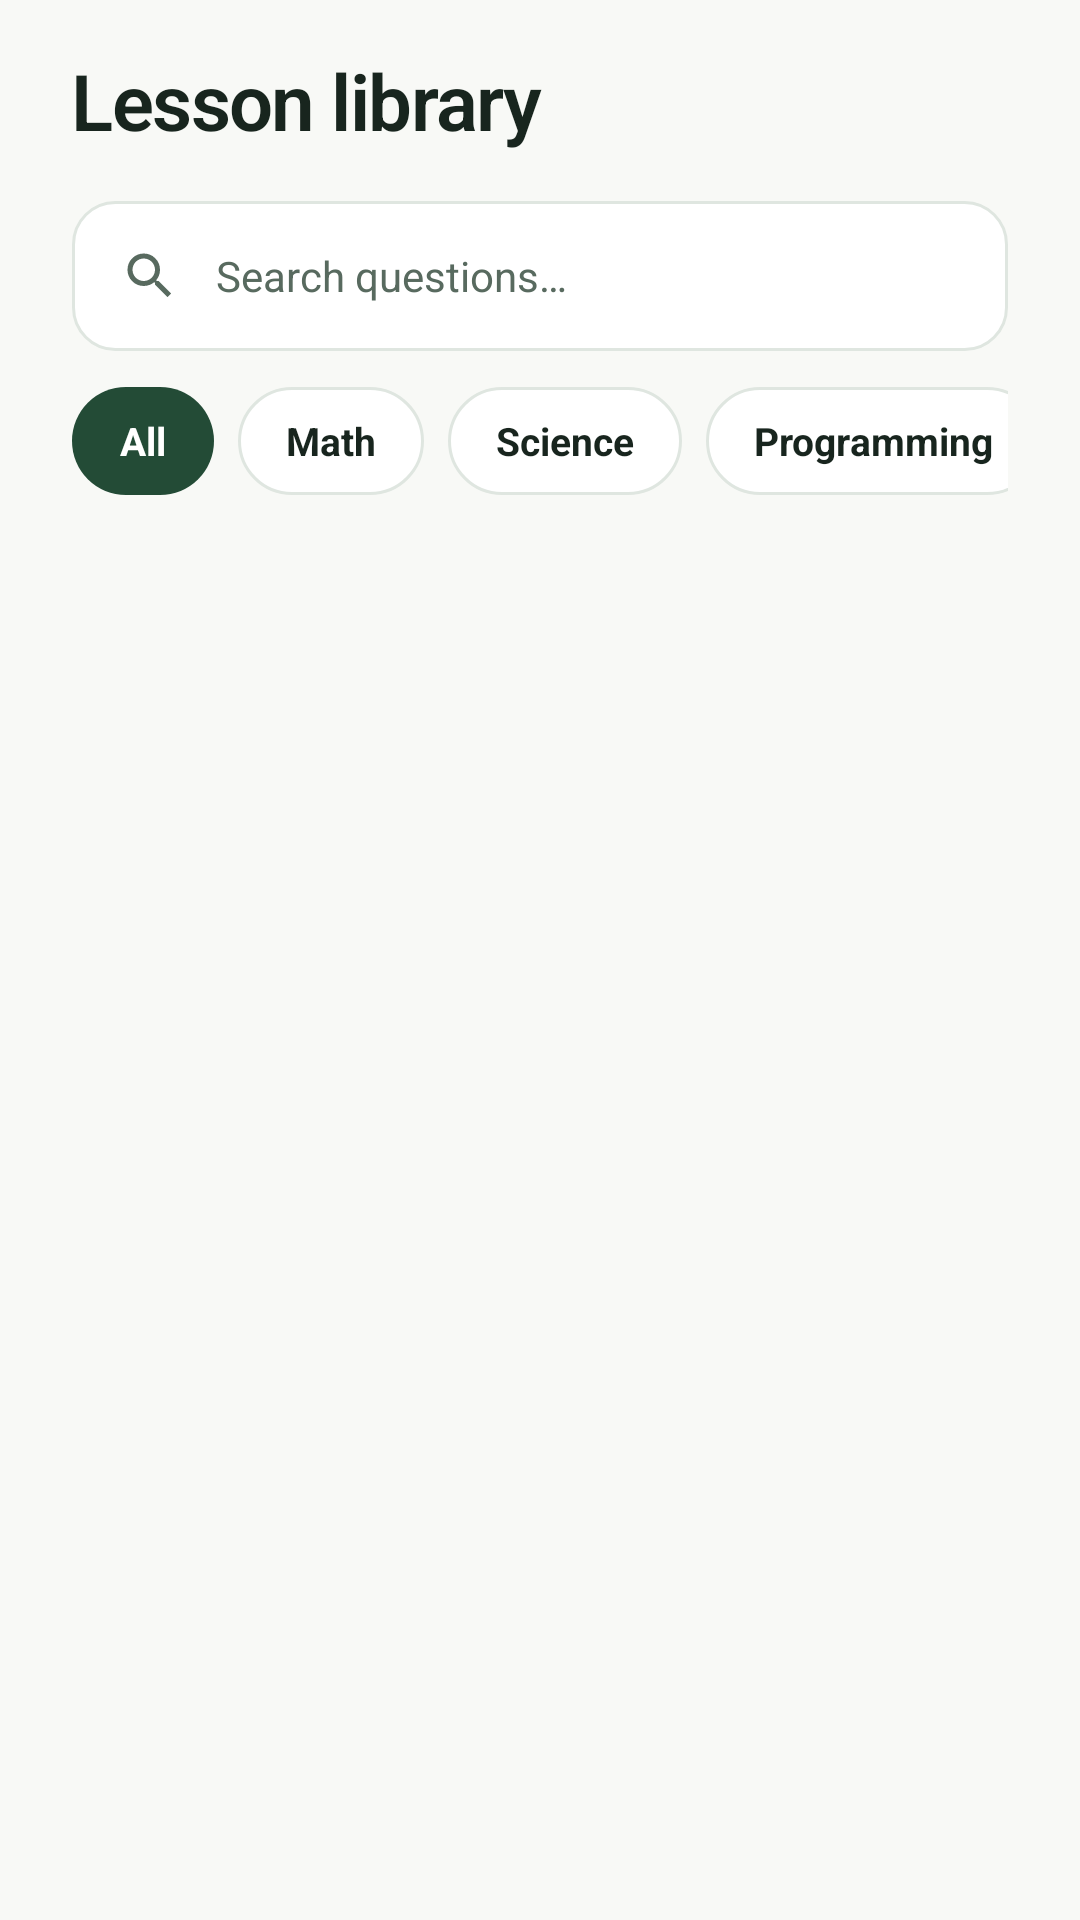

Write the Android layout XML for this screen, with the resource values it uses.
<!-- AndroidManifest.xml: application theme Theme.AIStudy -->
<!-- res/layout/fragment_history.xml -->
<?xml version="1.0" encoding="utf-8"?>
<androidx.constraintlayout.widget.ConstraintLayout xmlns:android="http://schemas.android.com/apk/res/android"
    xmlns:app="http://schemas.android.com/apk/res-auto"
    xmlns:tools="http://schemas.android.com/tools"
    android:layout_width="match_parent"
    android:layout_height="match_parent"
    android:background="@color/answer_background">

    <LinearLayout
        android:layout_width="0dp"
        android:layout_height="match_parent"
        android:layout_marginHorizontal="@dimen/answer_page_gutter"
        android:orientation="vertical"
        android:paddingTop="@dimen/answer_space_4"
        app:layout_constraintEnd_toEndOf="parent"
        app:layout_constraintStart_toStartOf="parent"
        app:layout_constraintTop_toTopOf="parent"
        app:layout_constraintWidth_max="@dimen/home_column_width">

        
        <LinearLayout
            android:layout_width="match_parent"
            android:layout_height="wrap_content"
            android:gravity="center_vertical"
            android:orientation="horizontal">

            <TextView
                android:id="@+id/tv_history_title"
                android:layout_width="0dp"
                android:layout_height="wrap_content"
                android:layout_weight="1"
                android:accessibilityHeading="true"
                android:text="@string/history_title"
                android:textAppearance="@style/TextAppearance.AIStudy.Answer.Question" />

            <com.google.android.material.button.MaterialButton
                android:id="@+id/btn_clear_all"
                style="@style/Widget.Material3.Button.TextButton"
                android:layout_width="wrap_content"
                android:layout_height="36dp"
                android:minHeight="36dp"
                android:paddingHorizontal="10dp"
                android:paddingVertical="0dp"
                android:insetTop="0dp"
                android:insetBottom="0dp"
                android:text="@string/history_clear_all"
                android:textColor="@color/logout_pill_fg"
                android:textSize="12sp"
                android:textStyle="bold"
                android:visibility="gone"
                tools:visibility="visible"
                app:icon="@drawable/ic_trash"
                app:iconTint="@color/logout_pill_fg"
                app:iconSize="14dp"
                app:iconPadding="4dp"
                app:iconGravity="textStart"
                app:rippleColor="@color/logout_pill_ripple" />
        </LinearLayout>

        
        <EditText
            android:id="@+id/et_search"
            android:layout_width="match_parent"
            android:layout_height="50dp"
            android:layout_marginTop="@dimen/answer_space_4"
            android:background="@drawable/bg_home_card"
            android:hint="@string/history_search_hint"
            android:drawableStart="@drawable/ic_search"
            android:drawablePadding="12dp"
            android:imeOptions="actionDone"
            android:inputType="text"
            android:maxLines="1"
            android:paddingHorizontal="16dp"
            android:textColor="@color/answer_foreground"
            android:textColorHint="@color/answer_foreground_secondary"
            android:textSize="14sp" />

        
        <HorizontalScrollView
            android:layout_width="match_parent"
            android:layout_height="wrap_content"
            android:layout_marginTop="@dimen/answer_space_3"
            android:clipToPadding="false"
            android:overScrollMode="never"
            android:scrollbars="none">

            <LinearLayout
                android:layout_width="wrap_content"
                android:layout_height="wrap_content"
                android:orientation="horizontal">

                <TextView
                    android:id="@+id/chip_all"
                    android:layout_width="wrap_content"
                    android:layout_height="36dp"
                    android:layout_marginEnd="8dp"
                    android:background="@drawable/bg_history_chip_active"
                    android:clickable="true"
                    android:focusable="true"
                    android:gravity="center"
                    android:paddingHorizontal="16dp"
                    android:text="@string/history_chip_all"
                    android:textColor="@color/answer_on_primary"
                    android:textSize="13sp"
                    android:textStyle="bold" />

                <TextView
                    android:id="@+id/chip_math"
                    android:layout_width="wrap_content"
                    android:layout_height="36dp"
                    android:layout_marginEnd="8dp"
                    android:background="@drawable/bg_history_chip"
                    android:clickable="true"
                    android:focusable="true"
                    android:gravity="center"
                    android:paddingHorizontal="16dp"
                    android:text="@string/subject_math"
                    android:textColor="@color/answer_foreground"
                    android:textSize="13sp"
                    android:textStyle="bold" />

                <TextView
                    android:id="@+id/chip_science"
                    android:layout_width="wrap_content"
                    android:layout_height="36dp"
                    android:layout_marginEnd="8dp"
                    android:background="@drawable/bg_history_chip"
                    android:clickable="true"
                    android:focusable="true"
                    android:gravity="center"
                    android:paddingHorizontal="16dp"
                    android:text="@string/subject_science"
                    android:textColor="@color/answer_foreground"
                    android:textSize="13sp"
                    android:textStyle="bold" />

                <TextView
                    android:id="@+id/chip_code"
                    android:layout_width="wrap_content"
                    android:layout_height="36dp"
                    android:layout_marginEnd="8dp"
                    android:background="@drawable/bg_history_chip"
                    android:clickable="true"
                    android:focusable="true"
                    android:gravity="center"
                    android:paddingHorizontal="16dp"
                    android:text="@string/subject_code"
                    android:textColor="@color/answer_foreground"
                    android:textSize="13sp"
                    android:textStyle="bold" />

                <TextView
                    android:id="@+id/chip_history"
                    android:layout_width="wrap_content"
                    android:layout_height="36dp"
                    android:layout_marginEnd="8dp"
                    android:background="@drawable/bg_history_chip"
                    android:clickable="true"
                    android:focusable="true"
                    android:gravity="center"
                    android:paddingHorizontal="16dp"
                    android:text="@string/subject_history"
                    android:textColor="@color/answer_foreground"
                    android:textSize="13sp"
                    android:textStyle="bold" />

                <TextView
                    android:id="@+id/chip_language"
                    android:layout_width="wrap_content"
                    android:layout_height="36dp"
                    android:layout_marginEnd="8dp"
                    android:background="@drawable/bg_history_chip"
                    android:clickable="true"
                    android:focusable="true"
                    android:gravity="center"
                    android:paddingHorizontal="16dp"
                    android:text="@string/subject_language"
                    android:textColor="@color/answer_foreground"
                    android:textSize="13sp"
                    android:textStyle="bold" />

                <TextView
                    android:id="@+id/chip_starred"
                    android:layout_width="wrap_content"
                    android:layout_height="36dp"
                    android:background="@drawable/bg_history_chip"
                    android:clickable="true"
                    android:focusable="true"
                    android:gravity="center"
                    android:paddingHorizontal="16dp"
                    android:text="@string/history_chip_starred"
                    android:textColor="@color/answer_foreground"
                    android:textSize="13sp"
                    android:textStyle="bold" />
            </LinearLayout>
        </HorizontalScrollView>

        <com.google.android.material.button.MaterialButton
            android:id="@+id/btn_practice"

style="@style/Widget.AIStudy.Study.Primary"
app:icon="@drawable/ic_study_practice"
app:iconSize="20dp"
app:iconGravity="textStart"
android:layout_width="match_parent"
android:layout_height="52dp"
android:minHeight="52dp"
android:layout_marginTop="12dp"
android:text="@string/quiz_practice"
android:visibility="gone"
app:cornerRadius="14dp" />

            android:layout_width="match_parent"
            android:layout_height="52dp"
            android:minHeight="52dp"
            android:layout_marginTop="12dp"
            android:text="@string/quiz_practice"
            android:visibility="gone"
            app:cornerRadius="14dp" />

        
        <FrameLayout
            android:layout_width="match_parent"
            android:layout_height="0dp"
            android:layout_marginTop="@dimen/answer_space_4"
            android:layout_weight="1">

            <androidx.recyclerview.widget.RecyclerView
                android:id="@+id/rv_history"
                android:layout_width="match_parent"
                android:layout_height="match_parent"
                android:clipToPadding="false"
                android:paddingBottom="72dp"
                tools:listitem="@layout/item_history" />

            <TextView
                android:id="@+id/tv_empty"
                android:layout_width="match_parent"
                android:layout_height="match_parent"
                android:gravity="center"
                android:padding="@dimen/answer_space_6"
                android:text="@string/history_empty"
                android:textColor="@color/answer_foreground_secondary"
                android:textSize="15sp"
                android:lineSpacingExtra="3dp"
                android:visibility="gone"
                tools:visibility="visible" />
        </FrameLayout>
    </LinearLayout>
</androidx.constraintlayout.widget.ConstraintLayout>
<!-- res/layout/item_history.xml (included above) -->
<?xml version="1.0" encoding="utf-8"?>
<LinearLayout xmlns:android="http://schemas.android.com/apk/res/android"
    xmlns:app="http://schemas.android.com/apk/res-auto"
    xmlns:tools="http://schemas.android.com/tools"
    android:layout_width="match_parent"
    android:layout_height="wrap_content"
    android:layout_marginBottom="12dp"
    android:background="@drawable/bg_home_card"
    android:clickable="true"
    android:clipToOutline="true"
    android:focusable="true"
    android:foreground="?attr/selectableItemBackground"
    android:orientation="vertical"
    android:padding="18dp">

    <LinearLayout
        android:layout_width="match_parent"
        android:layout_height="wrap_content"
        android:baselineAligned="false"
        android:gravity="top"
        android:orientation="horizontal">

        <TextView
            android:id="@+id/tv_question"
            android:layout_width="0dp"
            android:layout_height="wrap_content"
            android:layout_weight="1"
            android:ellipsize="end"
            android:includeFontPadding="true"
            android:lineSpacingExtra="3dp"
            android:maxLines="5"
            android:textColor="@color/answer_foreground"
            android:textSize="15sp"
            android:textStyle="bold"
            tools:text="Solve x² − 5x + 6 = 0." />

        <LinearLayout
            android:layout_width="wrap_content"
            android:layout_height="wrap_content"
            android:layout_marginStart="8dp"
            android:gravity="center_vertical"
            android:orientation="horizontal">

            <TextView
                android:id="@+id/tv_star"
                android:layout_width="38dp"
                android:layout_height="38dp"
                android:background="?attr/selectableItemBackgroundBorderless"
                android:clickable="true"
                android:focusable="true"
                android:gravity="center"
                android:contentDescription="@string/history_chip_starred"
                android:text="@string/history_star"
                android:textSize="20sp"
                tools:textColor="@color/streak" />

            <ImageView
                android:id="@+id/btn_delete_item"
                android:layout_width="38dp"
                android:layout_height="38dp"
                android:layout_marginStart="2dp"
                android:background="?attr/selectableItemBackgroundBorderless"
                android:clickable="true"
                android:focusable="true"
                android:padding="9dp"
                android:contentDescription="@string/history_delete_item"
                android:src="@drawable/ic_trash"
                app:tint="@color/answer_foreground_secondary" />
        </LinearLayout>
    </LinearLayout>

    <LinearLayout
        android:layout_width="match_parent"
        android:layout_height="wrap_content"
        android:layout_marginTop="10dp"
        android:gravity="center_vertical"
        android:orientation="horizontal">

        <TextView
            android:id="@+id/tv_subject"
            android:layout_width="wrap_content"
            android:layout_height="wrap_content"
            android:background="@drawable/bg_difficulty_badge"
            android:paddingHorizontal="10dp"
            android:paddingVertical="3dp"
            android:textColor="@color/answer_primary"
            android:textSize="11sp"
            android:textStyle="bold"
            tools:text="Toán học" />

        <View
            android:layout_width="0dp"
            android:layout_height="1dp"
            android:layout_weight="1" />

        <TextView
            android:id="@+id/tv_time"
            android:layout_width="wrap_content"
            android:layout_height="wrap_content"
            android:textColor="@color/answer_foreground_secondary"
            android:textSize="12sp"
            tools:text="2 giờ trước" />
    </LinearLayout>
</LinearLayout>
<!-- resources referenced by this layout -->
<resources>
  <color name="answer_background">@color/answer_paper_50</color>
  <color name="answer_foreground">@color/answer_ink_900</color>
  <color name="answer_foreground_secondary">@color/answer_ink_600</color>
  <color name="answer_on_primary">@color/answer_paper_0</color>
  <color name="answer_primary">@color/answer_sage_700</color>
  <color name="logout_pill_fg">#BE123C</color>
  <color name="logout_pill_ripple">#1ABE123C</color>
  <color name="streak">#D97706</color>
  <dimen name="answer_page_gutter">16dp</dimen>
  <dimen name="answer_space_3">12dp</dimen>
  <dimen name="answer_space_4">16dp</dimen>
  <dimen name="answer_space_6">24dp</dimen>
  <dimen name="home_column_width">720dp</dimen>
  <!-- drawable bg_history_chip_active (drawable) -->
  <?xml version="1.0" encoding="utf-8"?>
  <shape xmlns:android="http://schemas.android.com/apk/res/android">
      <solid android:color="@color/answer_primary" />
      <corners android:radius="999dp" />
  </shape>
  <string name="history_chip_all">All</string>
  <string name="history_chip_starred">★ Starred</string>
  <string name="history_clear_all">Clear all</string>
  <string name="history_delete_item">Delete question</string>
  <string name="history_empty">No questions yet. Ask AI a question to get started!</string>
  <string name="history_search_hint">Search questions…</string>
  <string name="history_star">★</string>
  <string name="history_title">Lesson library</string>
  <string name="quiz_practice">Practice</string>
  <string name="subject_code">Programming</string>
  <string name="subject_history">History</string>
  <string name="subject_language">Language</string>
  <string name="subject_math">Math</string>
  <string name="subject_science">Science</string>
  <style name="Theme.AIStudy" parent="Base.Theme.AIStudy" />
  <color name="answer_paper_50">#F8F9F6</color>
  <color name="answer_ink_900">#18251E</color>
  <color name="answer_ink_600">#586A5F</color>
  <color name="answer_paper_0">#FFFFFF</color>
  <color name="answer_sage_700">#234B36</color>
  <color name="answer_result_surface">@color/answer_sage_50</color>
  <dimen name="answer_rule_width">1dp</dimen>
  <color name="answer_divider">@color/answer_rule_100</color>
  <color name="answer_surface">@color/answer_paper_0</color>
  <dimen name="answer_control_radius">14dp</dimen>
  <dimen name="answer_question_size">26sp</dimen>
  <dimen name="answer_question_line_height">34sp</dimen>
  <color name="answer_sage_50">#EAF2EC</color>
  <color name="answer_rule_100">#DFE6E0</color>
  <dimen name="answer_body_size">15sp</dimen>
  <dimen name="answer_body_line_height">24sp</dimen>
  <style name="TextAppearance.AIStudy.Answer.Label" parent="TextAppearance.AIStudy.Answer.Body">
          <item name="android:textSize">@dimen/answer_label_size</item>
          <item name="android:lineHeight">@dimen/answer_label_line_height</item>
          <item name="android:textColor">@color/answer_foreground_secondary</item>
      </style>
  <dimen name="answer_action_height">52dp</dimen>
  <color name="answer_ripple">@color/answer_sage_ripple_light</color>
  <color name="answer_outline">@color/answer_outline_500</color>
  <color name="answer_error">@color/answer_red_700</color>
  <color name="answer_on_error">@color/answer_paper_0</color>
  <color name="answer_error_surface">@color/answer_red_100</color>
  <color name="answer_text_selection">@color/answer_sage_selection_light</color>
  <dimen name="answer_label_size">13sp</dimen>
  <dimen name="answer_label_line_height">18sp</dimen>
  <color name="answer_sage_ripple_light">#1A234B36</color>
  <color name="answer_outline_500">#76877B</color>
  <color name="answer_red_700">#C5221F</color>
  <color name="answer_red_100">#FCE8E6</color>
  <color name="answer_sage_selection_light">#33234B36</color>
</resources>
